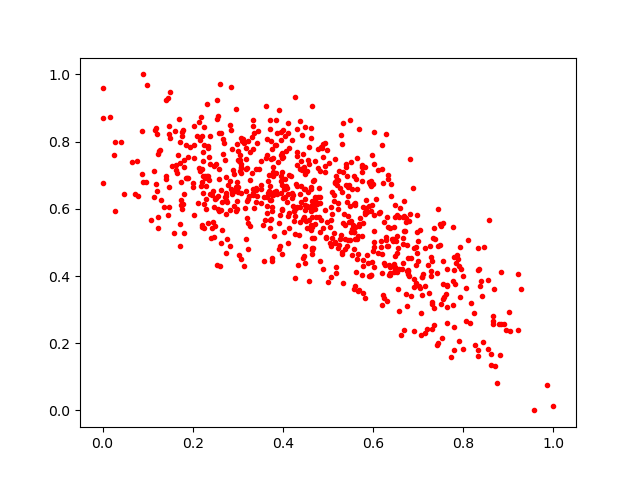

Source data for this figure (header and first rows):
0.52907515, 0.520583
0.921, 0.4065
0.3959, 0.684
0.5821, 0.7239
0.3008, 0.6647
0.7499, 0.3176
0.3517, 0.6164
0.6733, 0.5618
0.3589, 0.4448
0.3404, 0.7177
0.1218, 0.6535
0.4044, 0.6881
0.7793, 0.1789
0.4307, 0.7688
0.2159, 0.7121
0.7285, 0.4569
0.5124, 0.642
0.2973, 0.6008
0.6024, 0.5008
0.4477, 0.6583
0.7912, 0.4295
0.4637, 0.9072
0.6023, 0.8287
0.7782, 0.3128
0.04846, 0.6428
0.2585, 0.69
0.2437, 0.6417
0.2745, 0.6391
0.391, 0.558
0.4559, 0.7453
0.2818, 0.4884
0.3749, 0.7788
0.2038, 0.8458
0.6745, 0.3106
0.4393, 0.62
0.5939, 0.3986
0.4702, 0.5985
0.2339, 0.7798
0.3725, 0.6252
0.5417, 0.6982
0.6168, 0.5043
0.7027, 0.3699
0.5578, 0.6987
0.4626, 0.5528
0.1474, 0.6068
0.2722, 0.6358
0.3564, 0.5519
0.4494, 0.488
0.4314, 0.6671
0.2634, 0.6571
0.1285, 0.7747
0.2149, 0.7202
0.2096, 0.8156
0.4646, 0.4642
0.24, 0.5124
0.3643, 0.5879
0.4285, 0.6019
0.6752, 0.414
0.7949, 0.4213
0.6011, 0.7321
0.4287, 0.6736
... 727 more rows
